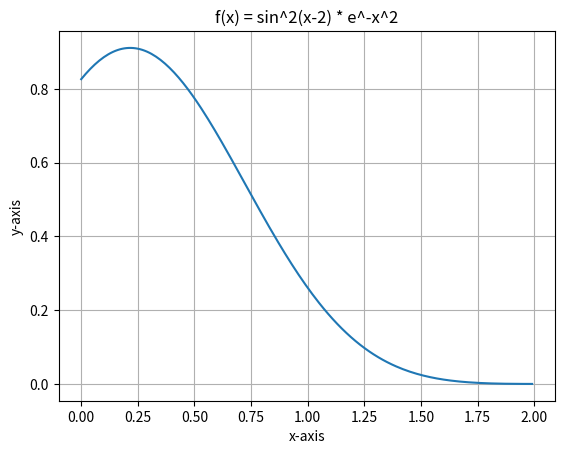

Reproduce this figure in Python.
#All code was tested in Microsoft Visual Studio

#Plot the function f(x) = sin^2(x-2)e^-x^2 over the interval [0,2].
#Add proper axis labels, a title, etc.

#Exercise 10:
import matplotlib.pyplot as plt
import numpy as np
def f(x):
    return(np.sin(x-2)**2)*(np.e**(-x**2))

x = np.arange(0.0, 2.0, 0.01)
y = f(x)

plt.plot(x,y)
plt.xlabel('x-axis')
plt.ylabel('y-axis')
plt.title("f(x) = sin^2(x-2) * e^-x^2")
plt.grid(True)
plt.show()